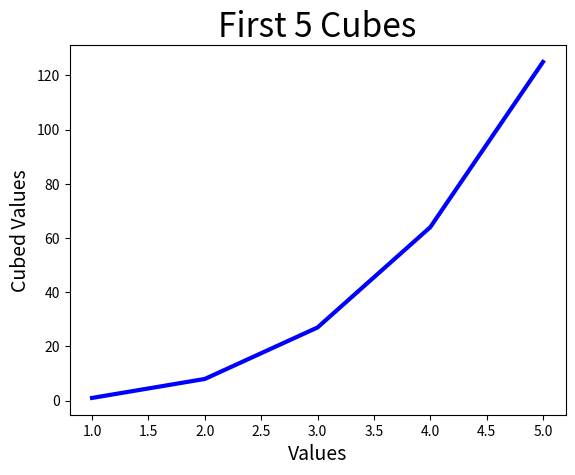

Source code (Python):
"""
Program Name: Lab 15
My name: Ishan Agarwal
Purpose: The purpose of this program is to understand how to generate data and visualize it using python 
Date: 05/03/2026
"""

import matplotlib.pyplot as plt

#First Part
ind_var1 = [1, 2, 3, 4, 5]
dep_var1 = [1, 8, 27, 64, 125]

figure, graph1 = plt.subplots()
graph1.plot(ind_var1, dep_var1, linewidth = 3, color = 'blue')
graph1.set_title('First 5 Cubes', fontsize = 24, loc = 'center')
graph1.set_xlabel('Values', fontsize = 14)
graph1.set_ylabel('Cubed Values', fontsize = 14)

#Saving the figure
plt.savefig ("cubes_5.png", bbox_inches = 'tight', pad_inches = 0.5)
